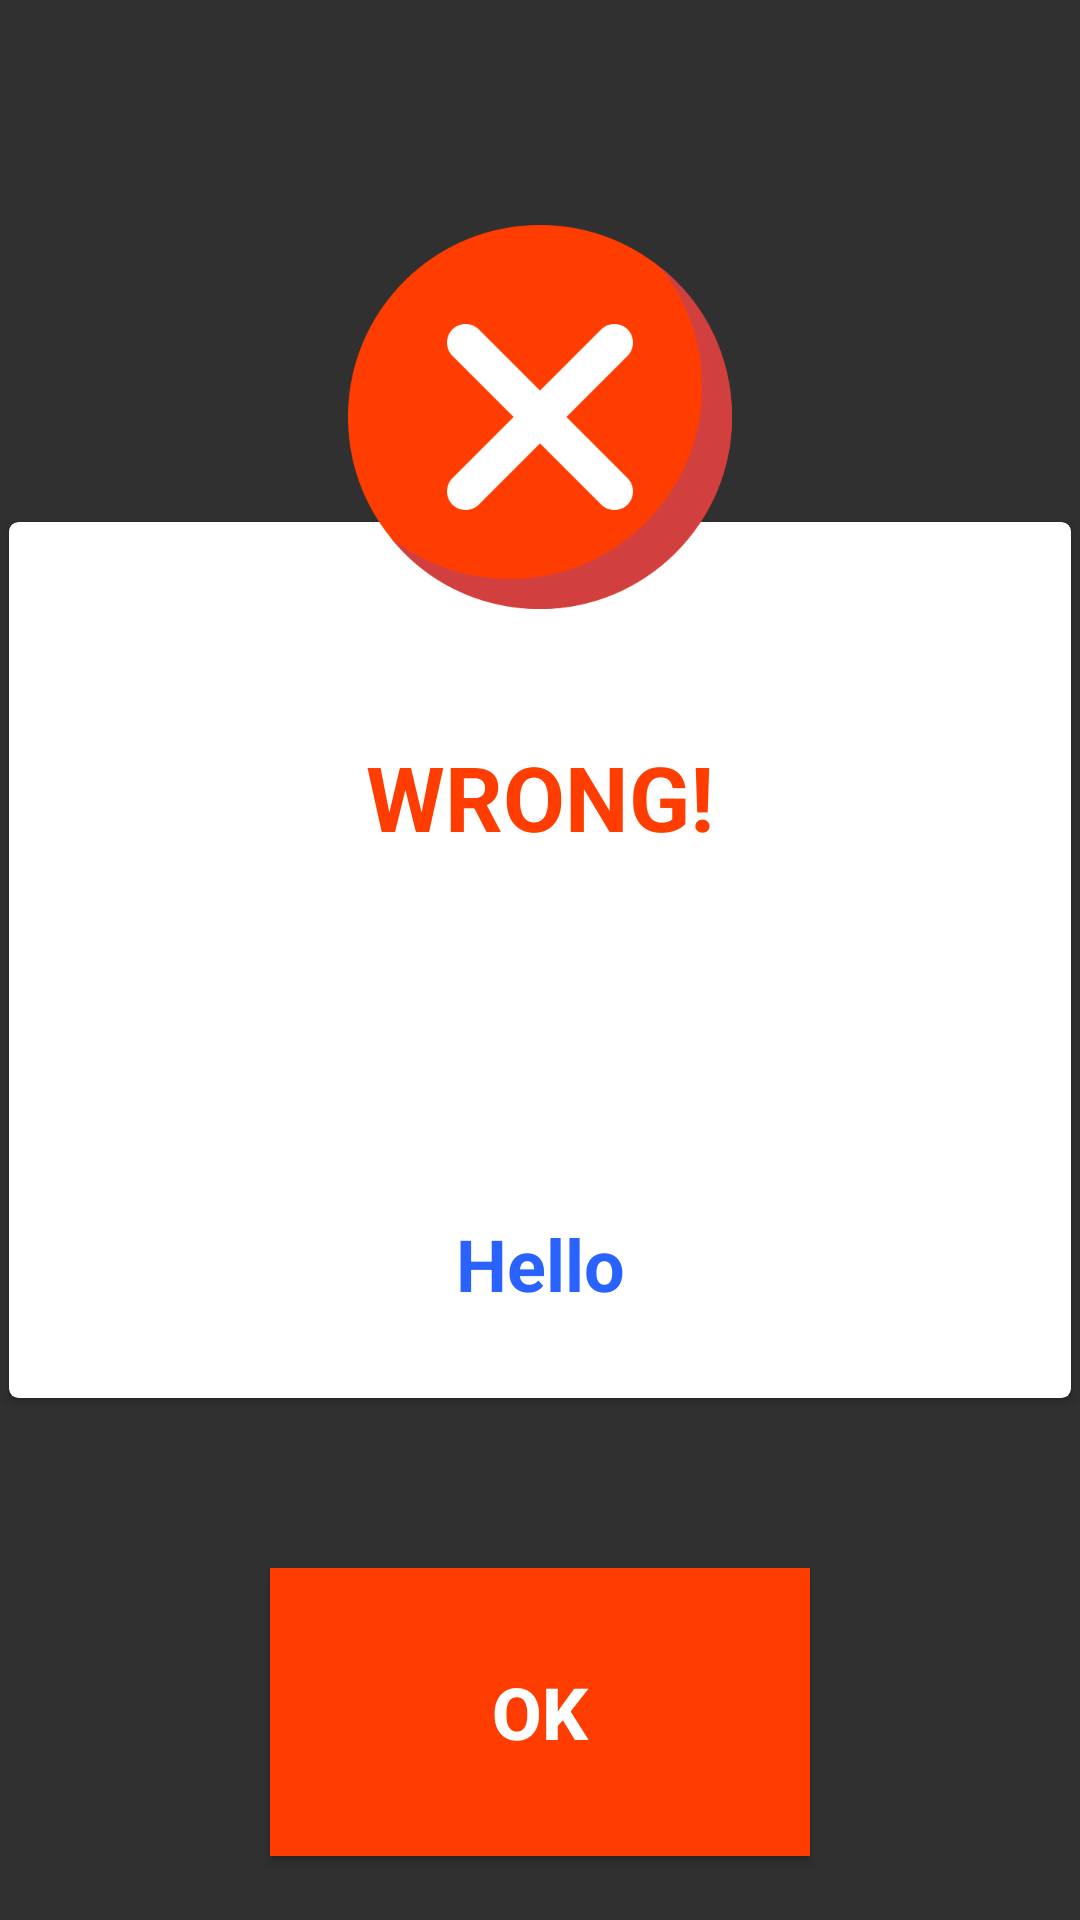

The Android layout XML behind this screen, and the referenced resources:
<!-- AndroidManifest.xml: application theme Theme.AppCompat.NoActionBar -->
<!-- res/layout/warning_message.xml -->
<?xml version="1.0" encoding="utf-8"?>
<androidx.constraintlayout.widget.ConstraintLayout xmlns:android="http://schemas.android.com/apk/res/android"
    xmlns:app="http://schemas.android.com/apk/res-auto"
    xmlns:tools="http://schemas.android.com/tools"
    android:layout_width="match_parent"
    android:layout_height="300dp"
    android:background="@android:color/transparent"
    android:orientation="vertical">

    <androidx.constraintlayout.widget.ConstraintLayout
        android:id="@+id/constraintLayout4"
        android:layout_width="0dp"
        android:layout_height="0dp"
        app:layout_constraintBottom_toBottomOf="parent"
        app:layout_constraintEnd_toEndOf="parent"
        app:layout_constraintHorizontal_bias="0.0"
        app:layout_constraintStart_toStartOf="parent"
        app:layout_constraintTop_toTopOf="parent">

        <androidx.cardview.widget.CardView
            android:id="@+id/cardView"
            android:layout_width="0dp"
            android:layout_height="300dp"
            android:visibility="visible"
            app:cardBackgroundColor="#FFFFFF"
            app:layout_constraintBottom_toBottomOf="parent"
            app:layout_constraintEnd_toEndOf="parent"
            app:layout_constraintStart_toStartOf="parent"
            app:layout_constraintTop_toTopOf="parent"
            app:cardCornerRadius="3dp"
            app:cardUseCompatPadding="true"/>

        <androidx.constraintlayout.widget.ConstraintLayout
            android:layout_width="0dp"
            android:layout_height="0dp"
            android:elevation="2dp"
            app:layout_constraintBottom_toBottomOf="parent"
            app:layout_constraintEnd_toEndOf="parent"
            app:layout_constraintStart_toStartOf="parent"
            app:layout_constraintTop_toBottomOf="@+id/constraintLayoutWarning">

            <androidx.constraintlayout.widget.ConstraintLayout
                android:id="@+id/constraintLayout5warning"
                android:layout_width="0dp"
                android:layout_height="0dp"
                app:layout_constraintBottom_toTopOf="@+id/btnWrong"
                app:layout_constraintEnd_toEndOf="parent"
                app:layout_constraintHeight_percent="0.5"
                app:layout_constraintStart_toStartOf="parent"
                app:layout_constraintTop_toTopOf="parent">

                <TextView
                    android:id="@+id/txtAnswerWrong"
                    android:layout_width="0dp"
                    android:layout_height="0dp"
                    android:layout_marginStart="16dp"
                    android:layout_marginLeft="16dp"
                    android:layout_marginTop="8dp"
                    android:layout_marginEnd="16dp"
                    android:layout_marginRight="16dp"
                    android:layout_marginBottom="8dp"
                    android:gravity="center"
                    android:textColor="#2962FF"
                    android:text="Hello"
                    android:textSize="24sp"
                    android:textStyle="bold"
                    app:layout_constraintBottom_toBottomOf="parent"
                    app:layout_constraintEnd_toEndOf="parent"
                    app:layout_constraintStart_toStartOf="parent"
                    app:layout_constraintTop_toTopOf="parent" />
            </androidx.constraintlayout.widget.ConstraintLayout>

            <Button
                android:id="@+id/btnWrong"
                android:layout_width="0dp"
                android:layout_height="0dp"
                android:background="#FF3D00"
                android:text="OK"
                android:textColor="#FFFFFF"
                android:textSize="24sp"
                android:textStyle="bold"
                app:layout_constraintBottom_toBottomOf="parent"
                app:layout_constraintEnd_toEndOf="parent"
                app:layout_constraintHeight_percent="0.3"
                app:layout_constraintStart_toStartOf="parent"
                app:layout_constraintTop_toBottomOf="@+id/constraintLayout5warning"
                app:layout_constraintWidth_percent="0.5" />
        </androidx.constraintlayout.widget.ConstraintLayout>

        <androidx.constraintlayout.widget.ConstraintLayout
            android:id="@+id/constraintLayoutWarning"
            android:layout_width="0dp"
            android:layout_height="0dp"
            android:elevation="2dp"
            app:layout_constraintEnd_toEndOf="parent"
            app:layout_constraintHeight_percent="0.5"
            app:layout_constraintHorizontal_bias="0.0"
            app:layout_constraintStart_toStartOf="parent"
            app:layout_constraintTop_toTopOf="parent">

            <ImageView
                android:id="@+id/imageViewWrong"
                android:layout_width="0dp"
                android:layout_height="0dp"
                android:layout_marginStart="32dp"
                android:layout_marginLeft="32dp"
                android:layout_marginTop="8dp"
                android:layout_marginEnd="32dp"
                android:layout_marginRight="32dp"
                android:layout_marginBottom="50dp"
                app:layout_constraintBottom_toBottomOf="parent"
                app:layout_constraintEnd_toEndOf="parent"
                app:layout_constraintHeight_percent="0.4"
                app:layout_constraintStart_toStartOf="parent"
                app:layout_constraintTop_toTopOf="parent"
                app:layout_constraintWidth_percent="0.4"
                app:srcCompat="@drawable/close" />

            <TextView
                android:id="@+id/textViewWarning"
                android:layout_width="0dp"
                android:layout_height="0dp"
                android:layout_marginTop="8dp"
                android:gravity="center"
                android:text="WRONG!"
                android:textColor="#FF3D00"
                android:textSize="30dp"
                android:textStyle="bold"
                app:layout_constraintBottom_toBottomOf="parent"
                app:layout_constraintEnd_toEndOf="parent"
                app:layout_constraintHorizontal_bias="0.0"
                app:layout_constraintStart_toStartOf="parent"
                app:layout_constraintTop_toBottomOf="@+id/imageViewWrong"
                app:layout_constraintVertical_bias="0.0" />
        </androidx.constraintlayout.widget.ConstraintLayout>

    </androidx.constraintlayout.widget.ConstraintLayout>

</androidx.constraintlayout.widget.ConstraintLayout>
<!-- resources referenced by this layout -->
<resources>
  <!-- drawable close: png bitmap (drawable, 21964 bytes) -->
</resources>
